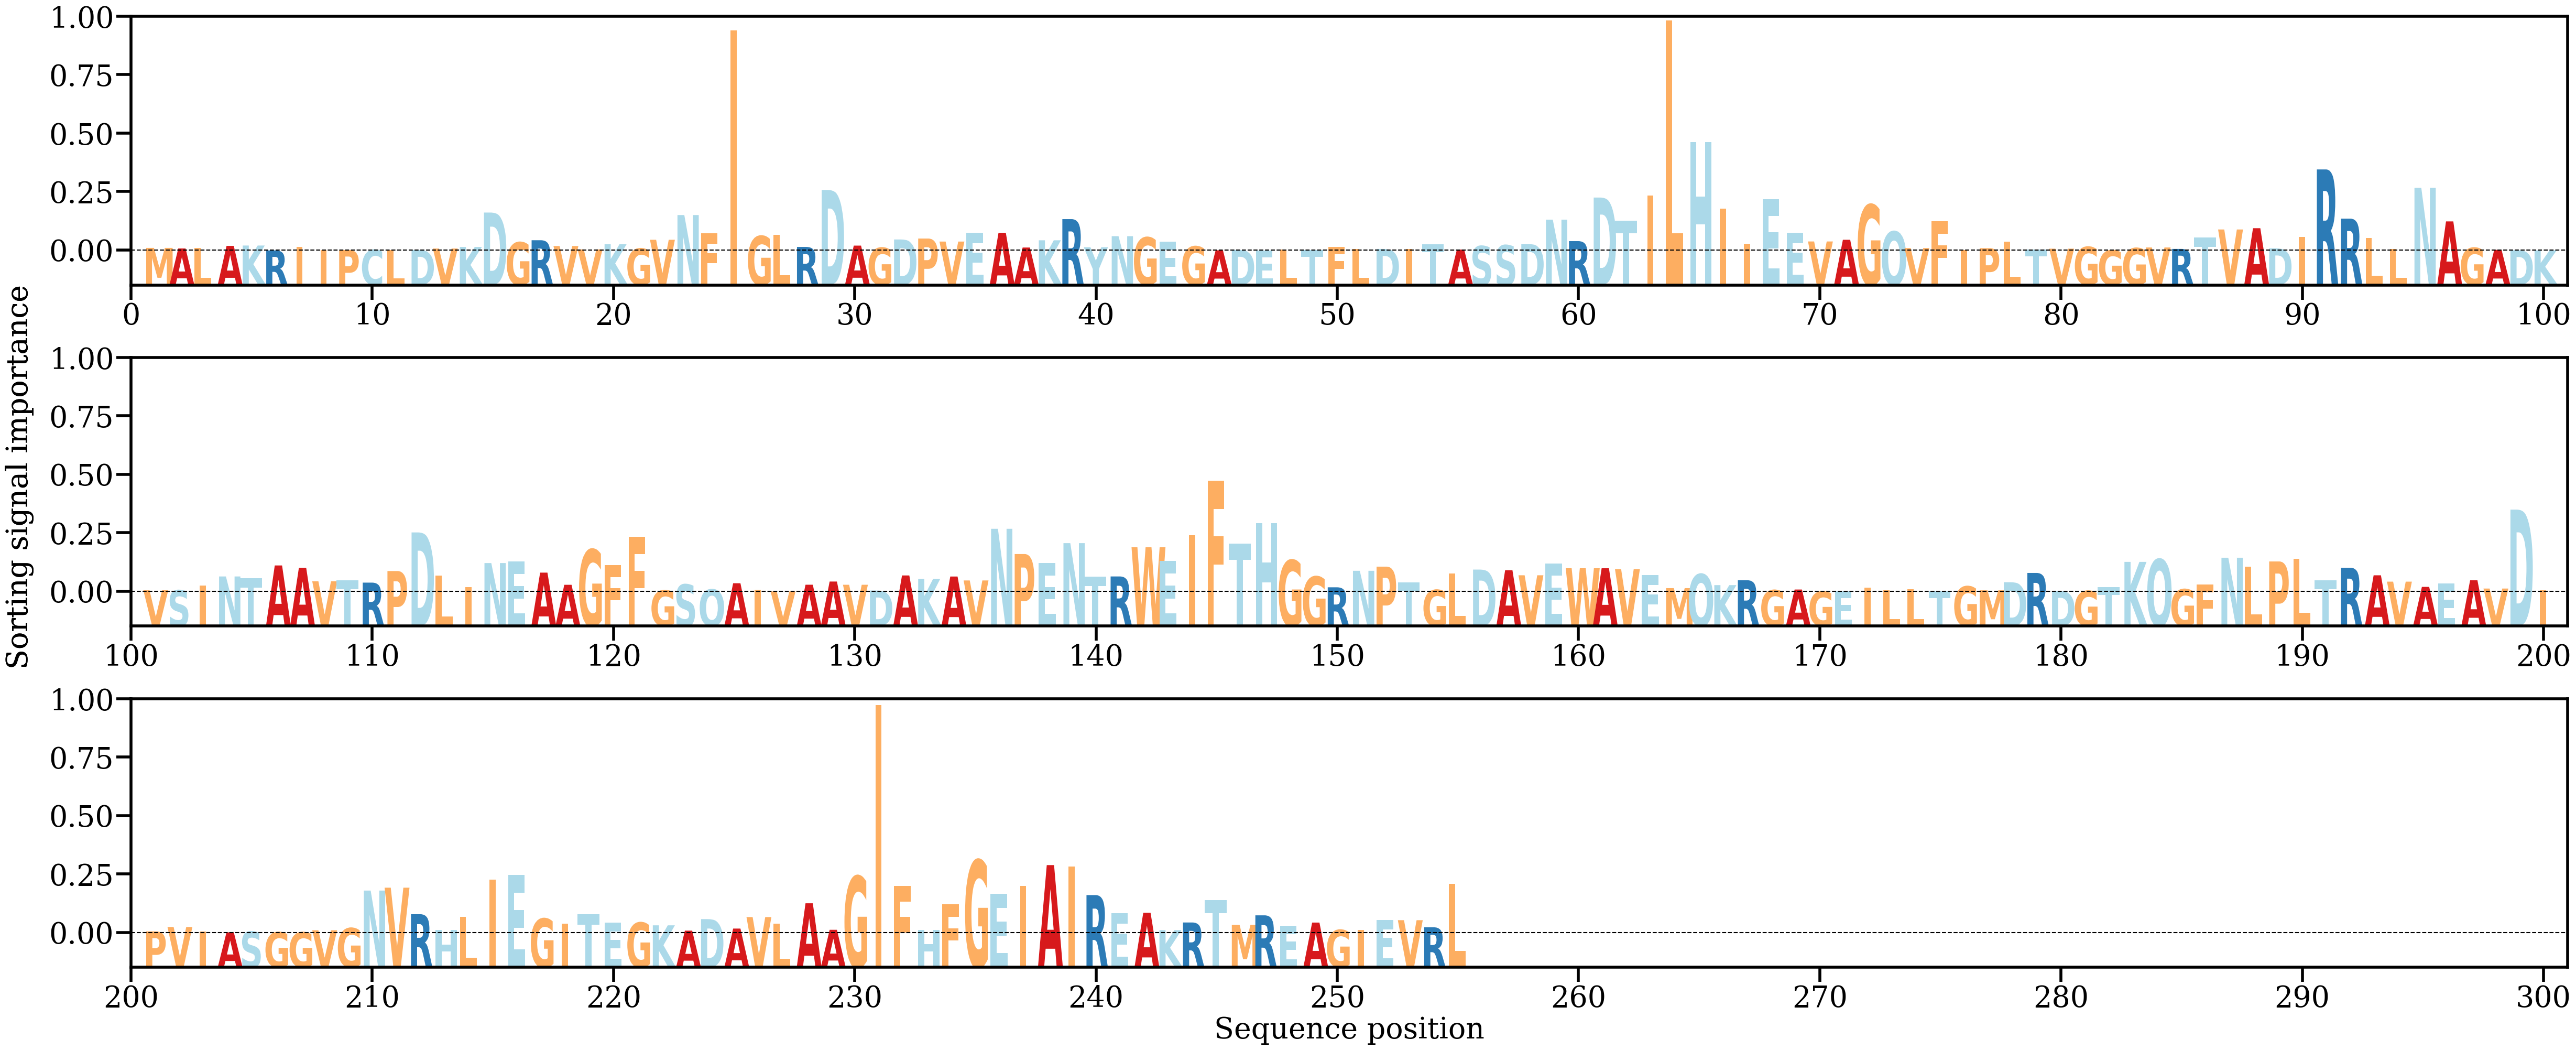

Data behind this chart, as committed beside it:
AA, Alpha
M, [0.00055999]
A, [0.00044725]
L, [0.00054825]
A, [0.00096227]
K, [0.00103647]
R, [5.201936e-05]
I, [0.00071672]
I, [0.0001327]
P, [0.00013414]
C, [0.00016719]
L, [0.00014321]
D, [0.00013844]
V, [0.00043221]
K, [0.00075303]
D, [0.0076818]
G, [0.0016923]
R, [0.00210395]
V, [0.00093731]
V, [0.00025146]
K, [0.00131273]
G, [0.0004232]
V, [0.00219521]
N, [0.00717631]
F, [0.0034564]
I, [0.04438171]
G, [0.00295099]
L, [0.00315265]
R, [0.00075734]
D, [0.01221489]
A, [0.00102045]
G, [0.00059405]
D, [0.00225842]
P, [0.00244565]
V, [0.0018358]
E, [0.00358108]
A, [0.00361164]
A, [0.00063492]
K, [0.00209314]
R, [0.00635516]
Y, [0.00069685]
N, [0.00291876]
G, [0.00267832]
E, [0.00182392]
G, [0.00086583]
A, [7.410415e-05]
D, [0.00014536]
E, [5.63904e-05]
L, [0.00020525]
T, [0.00010118]
F, [0.00081329]
L, [0.00039033]
D, [0.00034753]
I, [0.00035288]
T, [0.00132072]
A, [0.00022282]
S, [0.00093208]
S, [0.00110584]
D, [0.00135213]
N, [0.00625145]
R, [0.00192135]
... 195 more rows
